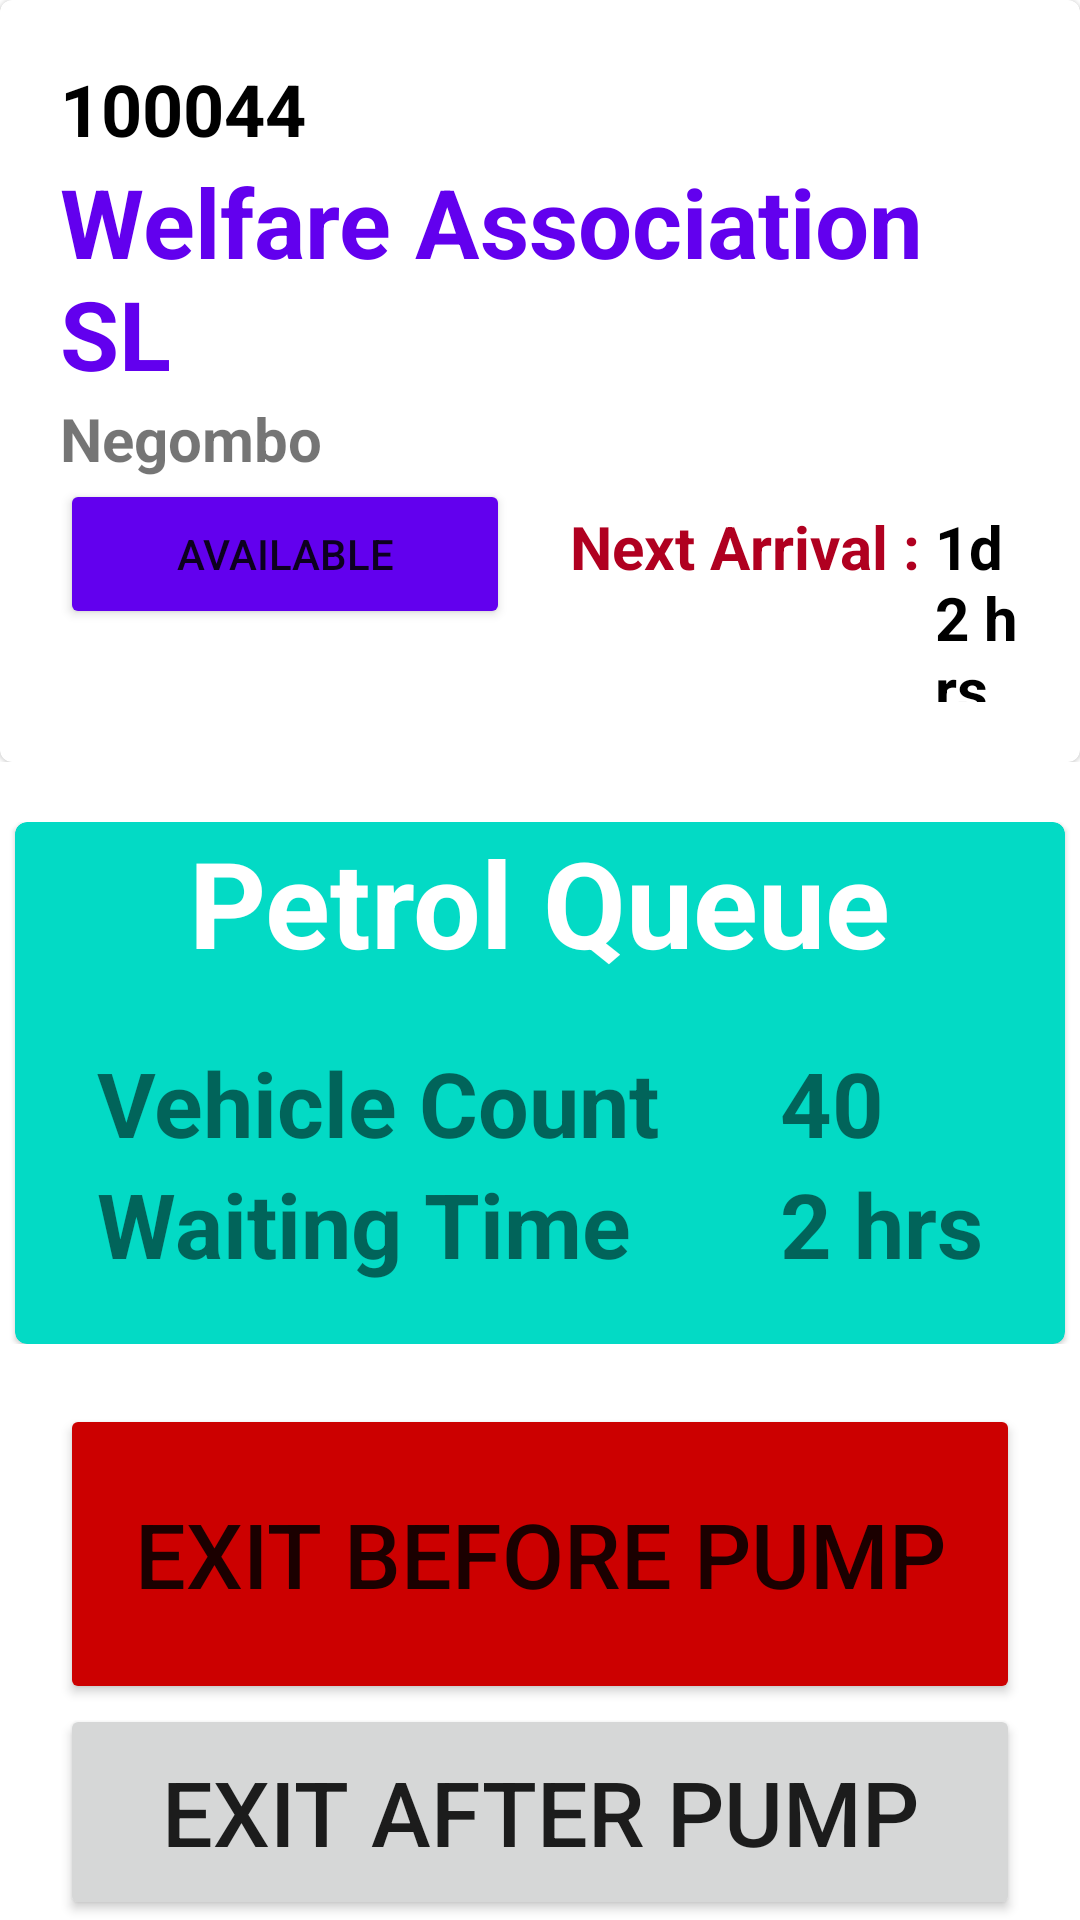

Write the Android layout XML for this screen, with the resource values it uses.
<!-- AndroidManifest.xml: application theme Theme.EADApplication -->
<!-- res/layout/activity_queue.xml -->
<?xml version="1.0" encoding="utf-8"?>
<androidx.constraintlayout.widget.ConstraintLayout xmlns:android="http://schemas.android.com/apk/res/android"
    xmlns:app="http://schemas.android.com/apk/res-auto"
    xmlns:tools="http://schemas.android.com/tools"
    android:layout_width="match_parent"
    android:layout_height="match_parent"
    tools:context=".queue">
    <LinearLayout
        android:layout_width="match_parent"
        android:layout_height="match_parent"
        android:orientation="vertical"
        tools:layout_editor_absoluteX="0dp"
        tools:layout_editor_absoluteY="16dp">

    <RelativeLayout
        android:layout_width="match_parent"
        android:layout_height="wrap_content">

        <com.google.android.material.card.MaterialCardView
            android:layout_width="match_parent"
            android:layout_height="wrap_content">

            <LinearLayout
                android:layout_width="wrap_content"
                android:layout_height="wrap_content"
                android:orientation="horizontal">

                <RelativeLayout
                    android:layout_width="wrap_content"
                    android:layout_height="wrap_content"
                    android:orientation="vertical"
                    android:padding="20dp">

                    <TextView
                        android:id="@+id/stationId"
                        android:layout_width="wrap_content"
                        android:layout_height="wrap_content"
                        android:text="100044"
                        android:textColor="@color/black"
                        android:textSize="24sp"
                        android:textStyle="bold" />

                    <TextView
                        android:id="@+id/stationName"
                        android:layout_width="wrap_content"
                        android:layout_height="wrap_content"
                        android:layout_below="@+id/stationId"
                        android:text="Welfare Association SL"
                        android:textColor="@color/purple_500"
                        android:textSize="32sp"
                        android:textStyle="bold" />

                    <TextView
                        android:id="@+id/stationLocation"
                        android:layout_width="wrap_content"
                        android:layout_height="wrap_content"
                        android:layout_below="@+id/stationName"
                        android:text="Negombo"
                        android:textSize="20sp"
                        android:textStyle="bold" />
                    <LinearLayout
                        android:layout_width="wrap_content"
                        android:layout_height="wrap_content"
                        android:orientation="horizontal"
                        android:layout_below="@+id/stationLocation"
                        >
                        <Button
                            android:id="@+id/available"
                            android:layout_width="150dp"
                            android:layout_height="50dp"
                            android:text="Available"
                            app:backgroundTint="@color/design_default_color_primary" />

                        <TextView
                            android:layout_width="wrap_content"
                            android:layout_height="wrap_content"
                            android:layout_marginStart="20dp"
                            android:layout_marginLeft="20dp"
                            android:text="Next Arrival : "
                            android:textColor="@color/design_default_color_error"
                            android:textSize="20dp"
                            android:textStyle="bold" />

                        <TextView
                            android:id="@+id/nextDate"
                            android:layout_width="wrap_content"
                            android:textColor="@color/black"
                            android:textStyle="bold"
                            android:textSize="20dp"
                            android:layout_height="wrap_content"
                            android:text="1d 2 hrs" />
                    </LinearLayout>
                </RelativeLayout>

            </LinearLayout>


        </com.google.android.material.card.MaterialCardView>
    </RelativeLayout>
        <RelativeLayout
            android:layout_width="match_parent"
            android:layout_height="wrap_content"
            android:layout_marginTop="20dp">
        <com.google.android.material.card.MaterialCardView
            android:layout_width="350dp"
            android:layout_height="wrap_content"
            android:layout_centerHorizontal="true"
            app:cardBackgroundColor="@color/teal_200">

            <RelativeLayout
                android:layout_width="match_parent"
                android:layout_height="wrap_content">

                <RelativeLayout
                    android:id="@+id/usedr"
                    android:layout_width="match_parent"
                    android:layout_height="wrap_content"

                    >

                    <TextView
                        android:id="@+id/used"
                        android:layout_width="wrap_content"
                        android:layout_height="wrap_content"
                        android:layout_centerHorizontal="true"
                        android:text="Petrol Queue"
                        android:textColor="@color/white"
                        android:textSize="40sp"
                        android:textStyle="bold"></TextView>
                </RelativeLayout>

                <LinearLayout
                    android:layout_width="wrap_content"
                    android:layout_height="wrap_content"
                    android:layout_below="@+id/usedr"
                    android:layout_centerInParent="true">

                    <RelativeLayout
                        android:layout_width="wrap_content"
                        android:layout_height="wrap_content"
                        android:orientation="vertical"
                        android:padding="20dp">


                        <TextView
                            android:id="@+id/station"
                            android:layout_width="wrap_content"
                            android:layout_height="wrap_content"
                            android:text="Vehicle Count"
                            android:textSize="30sp"
                            android:textStyle="bold"></TextView>

                        <TextView
                            android:id="@+id/date"
                            android:layout_width="wrap_content"
                            android:layout_height="wrap_content"
                            android:layout_below="@+id/station"
                            android:text="Waiting Time"
                            android:textSize="30sp"
                            android:textStyle="bold"></TextView>
                    </RelativeLayout>

                    <RelativeLayout
                        android:layout_width="wrap_content"
                        android:layout_height="wrap_content"
                        android:orientation="vertical"
                        android:padding="20dp">

                        <TextView
                            android:id="@+id/vehiCount"
                            android:layout_width="wrap_content"
                            android:layout_height="wrap_content"
                            android:text="40"
                            android:textSize="30sp"
                            android:textStyle="bold"></TextView>

                        <TextView
                            android:id="@+id/waitingTime"
                            android:layout_width="wrap_content"
                            android:layout_height="wrap_content"
                            android:layout_below="@+id/vehiCount"
                            android:text="2 hrs"
                            android:textSize="30sp"
                            android:textStyle="bold"></TextView>
                    </RelativeLayout>
                </LinearLayout>
            </RelativeLayout>
        </com.google.android.material.card.MaterialCardView>

        </RelativeLayout>
        <RelativeLayout
            android:layout_width="match_parent"
            android:layout_height="fill_parent"
            android:layout_marginTop="20dp"
            android:paddingHorizontal="20dp">

            <Button
                android:id="@+id/exit"
                android:layout_width="match_parent"
                android:layout_height="100dp"
                android:layout_marginBottom="0dp"
                android:text="Exit Before Pump"
                android:textSize="30dp"
                app:backgroundTint="@android:color/holo_red_dark" />
        <Button
            android:id="@+id/done"
            android:layout_below="@+id/exit"
            android:layout_width="match_parent"
            android:layout_height="100dp"
            android:layout_marginBottom="0dp"
            android:textSize="30dp"
            android:text="Exit after pump" />
        </RelativeLayout>
</LinearLayout>


</androidx.constraintlayout.widget.ConstraintLayout>
<!-- resources referenced by this layout -->
<resources>
  <style name="Theme.EADApplication" parent="Theme.MaterialComponents.DayNight.DarkActionBar">
          
          <item name="colorPrimary">@color/purple_500</item>
          <item name="colorPrimaryVariant">@color/purple_700</item>
          <item name="colorOnPrimary">@color/white</item>
          
          <item name="colorSecondary">@color/teal_200</item>
          <item name="colorSecondaryVariant">@color/teal_700</item>
          <item name="colorOnSecondary">@color/black</item>
          
          <item name="android:statusBarColor" tools:targetApi="l">?attr/colorPrimaryVariant</item>
          
      </style>
  <!-- not gathered from this repository: default colours our renderer supplied (Android Studio template values) -->
  <color name="purple_500">#FF6200EE</color>
  <color name="purple_700">#FF3700B3</color>
  <color name="teal_200">#FF03DAC5</color>
  <color name="teal_700">#FF018786</color>
  <color name="black">#FF000000</color>
  <color name="white">#FFFFFFFF</color>
</resources>
